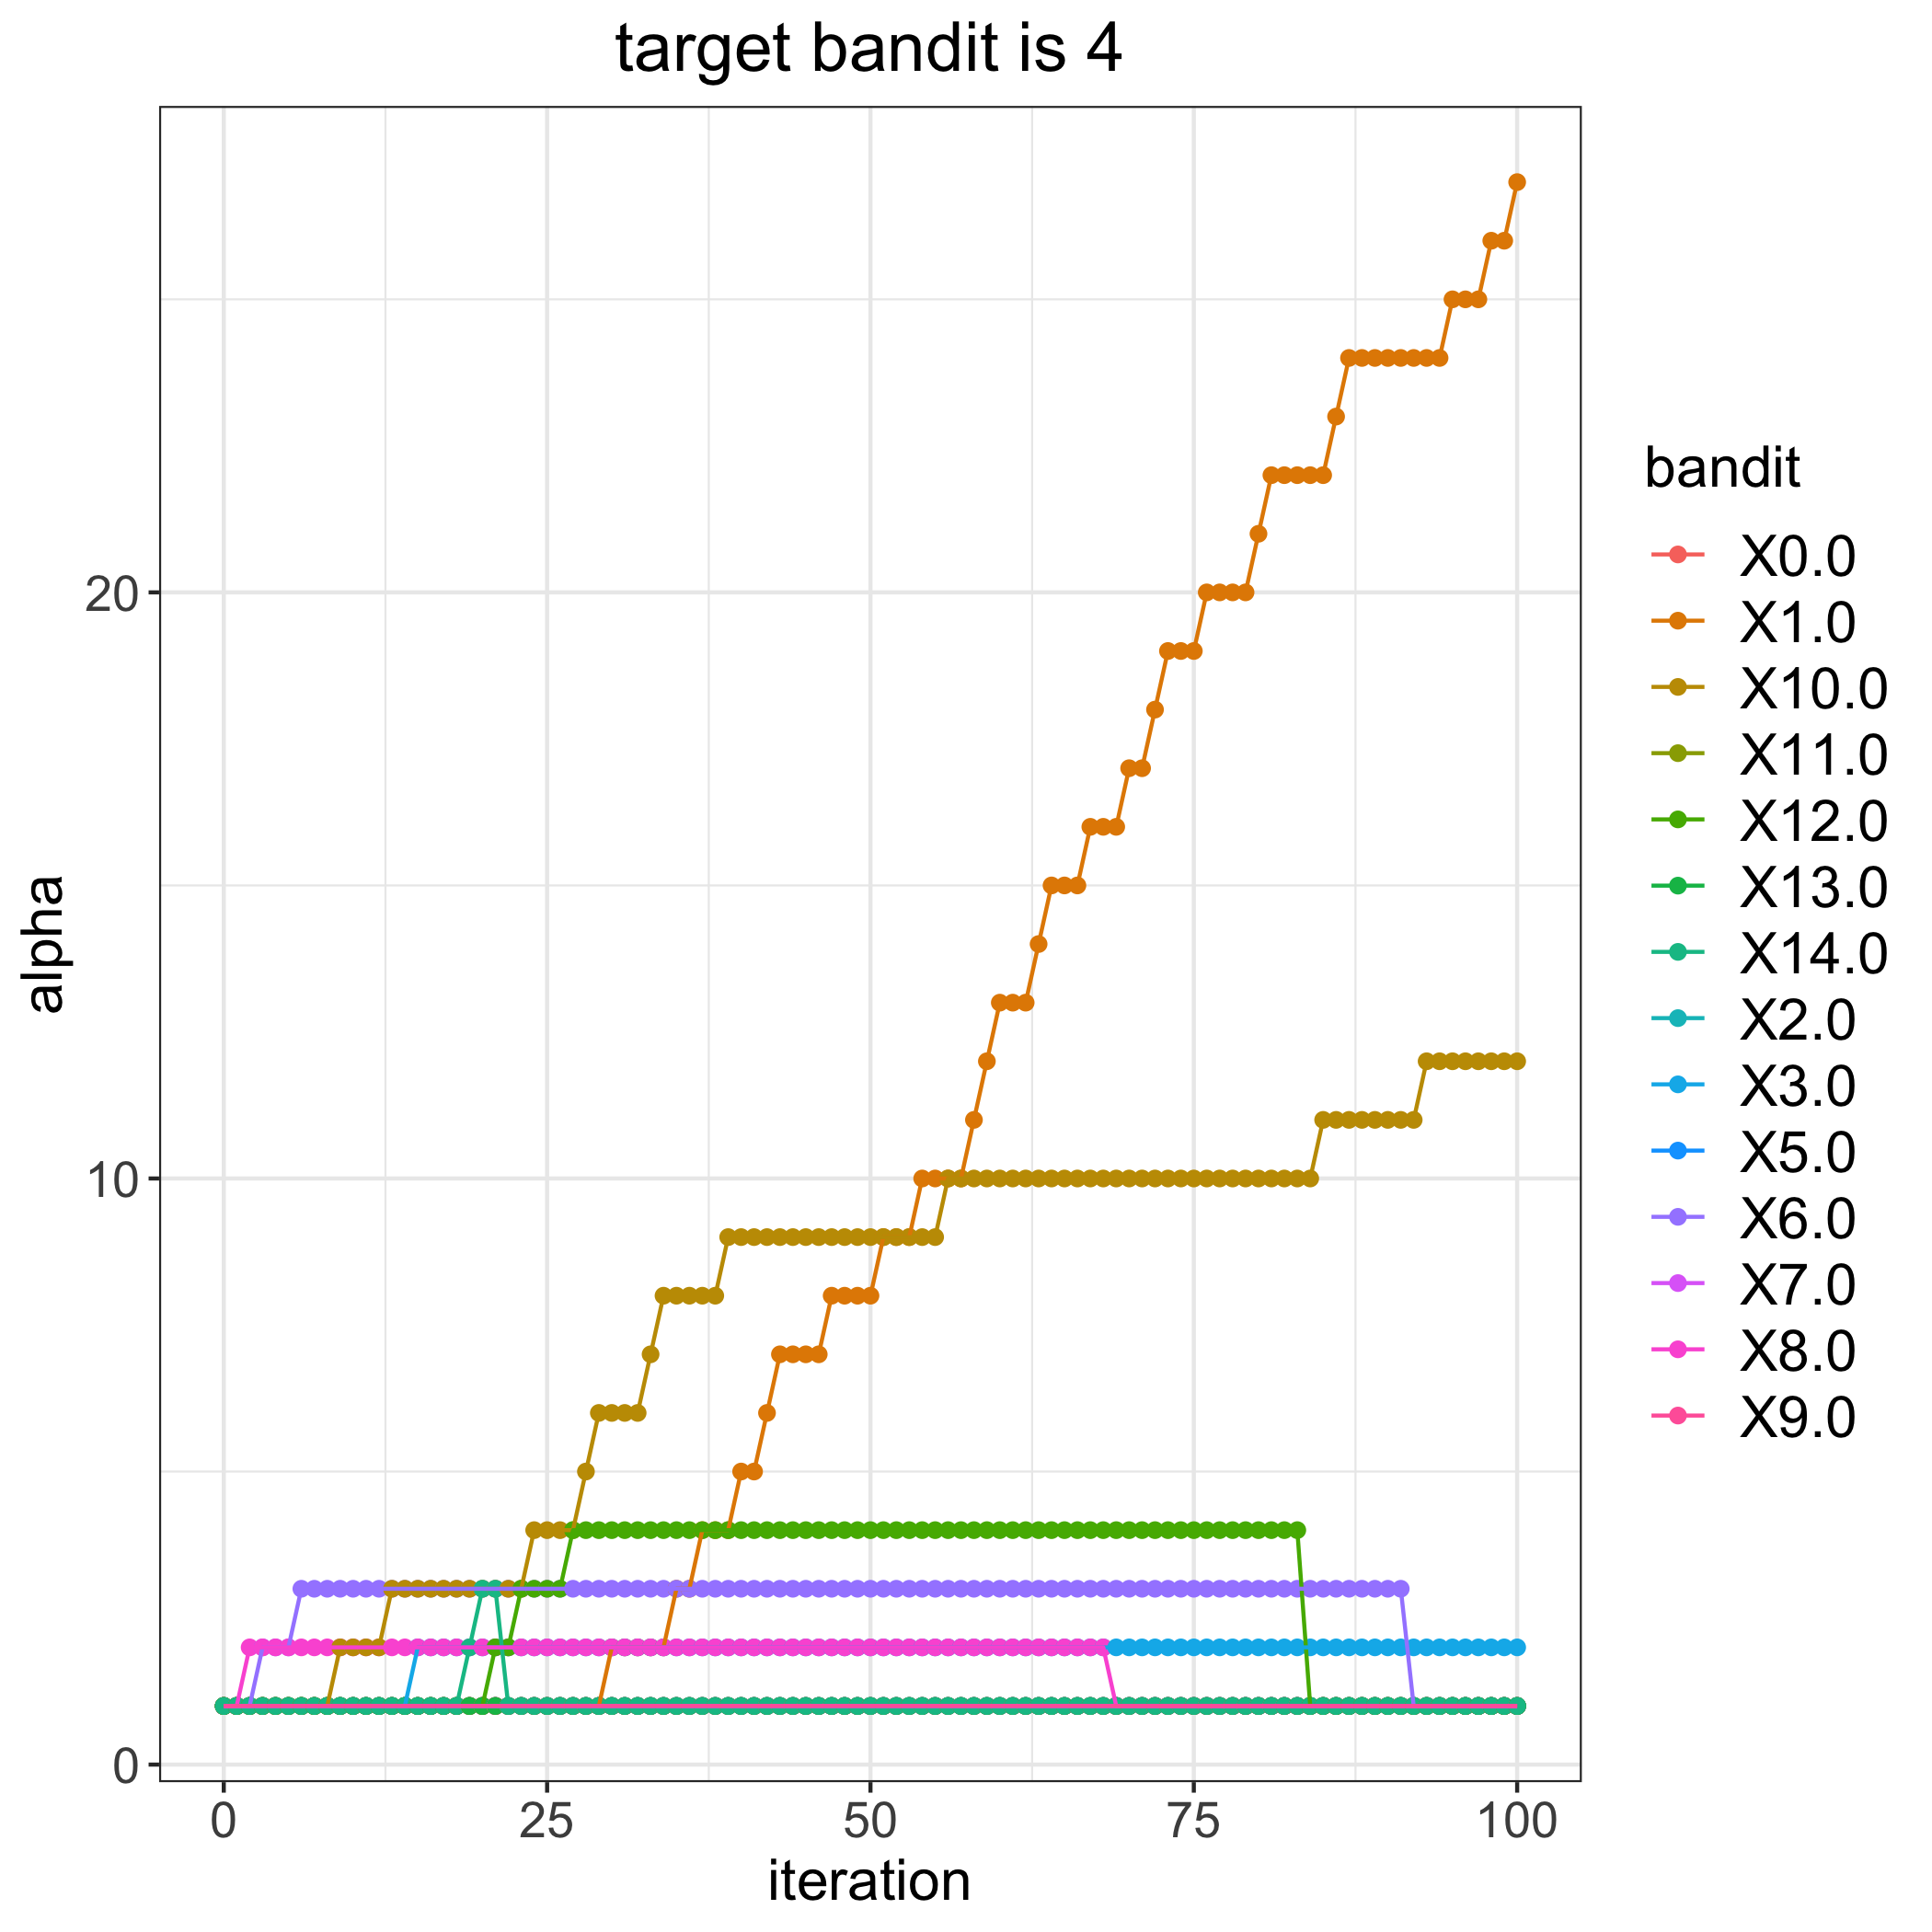

The data file committed next to this chart (first rows):
, 0.0, 1.0, 2.0, 3.0, 5.0, 6.0, 7.0, 8.0, 9.0, 10.0, 11.0, 12.0, 13.0, 14.0
0, 1, 1, 1, 1, 1, 1, 1, 1, 1, 1, 1, 1, 1, 1
1, 1, 1, 1, 1, 1, 1, 1, 1, 1, 1, 1, 1, 1, 1
2, 1, 1, 1, 1, 1, 1, 1, 2, 1, 1, 1, 1, 1, 1
3, 1, 1, 1, 1, 1, 2, 1, 2, 1, 1, 1, 1, 1, 1
4, 1, 1, 1, 1, 1, 2, 1, 2, 1, 1, 1, 1, 1, 1
5, 1, 1, 1, 1, 1, 2, 1, 2, 1, 1, 1, 1, 1, 1
6, 1, 1, 1, 1, 1, 3, 1, 2, 1, 1, 1, 1, 1, 1
7, 1, 1, 1, 1, 1, 3, 1, 2, 1, 1, 1, 1, 1, 1
8, 1, 1, 1, 1, 1, 3, 1, 2, 1, 1, 1, 1, 1, 1
9, 1, 1, 1, 1, 1, 3, 1, 2, 1, 2, 1, 1, 1, 1
10, 1, 1, 1, 1, 1, 3, 1, 2, 1, 2, 1, 1, 1, 1
11, 1, 1, 1, 1, 1, 3, 1, 2, 1, 2, 1, 1, 1, 1
12, 1, 1, 1, 1, 1, 3, 1, 2, 1, 2, 1, 1, 1, 1
13, 1, 1, 1, 1, 1, 3, 1, 2, 1, 3, 1, 1, 1, 1
14, 1, 1, 1, 1, 1, 3, 1, 2, 1, 3, 1, 1, 1, 1
15, 1, 1, 1, 2, 1, 3, 1, 2, 1, 3, 1, 1, 1, 1
16, 1, 1, 1, 2, 1, 3, 1, 2, 1, 3, 1, 1, 1, 1
17, 1, 1, 1, 2, 1, 3, 1, 2, 1, 3, 1, 1, 1, 1
18, 1, 1, 1, 2, 1, 3, 1, 2, 1, 3, 1, 1, 1, 1
19, 1, 1, 1, 2, 1, 3, 1, 2, 1, 3, 1, 1, 1, 2
20, 1, 1, 1, 2, 1, 3, 1, 2, 1, 3, 1, 1, 1, 3
21, 1, 1, 1, 2, 1, 3, 1, 2, 1, 3, 1, 2, 1, 3
22, 1, 1, 1, 2, 1, 3, 1, 2, 1, 3, 1, 2, 1, 1
23, 1, 1, 1, 2, 1, 3, 1, 2, 1, 3, 1, 3, 1, 1
24, 1, 1, 1, 2, 1, 3, 1, 2, 1, 4, 1, 3, 1, 1
25, 1, 1, 1, 2, 1, 3, 1, 2, 1, 4, 1, 3, 1, 1
26, 1, 1, 1, 2, 1, 3, 1, 2, 1, 4, 1, 3, 1, 1
27, 1, 1, 1, 2, 1, 3, 1, 2, 1, 4, 1, 4, 1, 1
28, 1, 1, 1, 2, 1, 3, 1, 2, 1, 5, 1, 4, 1, 1
29, 1, 1, 1, 2, 1, 3, 1, 2, 1, 6, 1, 4, 1, 1
30, 1, 2, 1, 2, 1, 3, 1, 2, 1, 6, 1, 4, 1, 1
31, 1, 2, 1, 2, 1, 3, 1, 2, 1, 6, 1, 4, 1, 1
32, 1, 2, 1, 2, 1, 3, 1, 2, 1, 6, 1, 4, 1, 1
33, 1, 2, 1, 2, 1, 3, 1, 2, 1, 7, 1, 4, 1, 1
34, 1, 2, 1, 2, 1, 3, 1, 2, 1, 8, 1, 4, 1, 1
35, 1, 3, 1, 2, 1, 3, 1, 2, 1, 8, 1, 4, 1, 1
36, 1, 3, 1, 2, 1, 3, 1, 2, 1, 8, 1, 4, 1, 1
37, 1, 4, 1, 2, 1, 3, 1, 2, 1, 8, 1, 4, 1, 1
38, 1, 4, 1, 2, 1, 3, 1, 2, 1, 8, 1, 4, 1, 1
39, 1, 4, 1, 2, 1, 3, 1, 2, 1, 9, 1, 4, 1, 1
40, 1, 5, 1, 2, 1, 3, 1, 2, 1, 9, 1, 4, 1, 1
41, 1, 5, 1, 2, 1, 3, 1, 2, 1, 9, 1, 4, 1, 1
42, 1, 6, 1, 2, 1, 3, 1, 2, 1, 9, 1, 4, 1, 1
43, 1, 7, 1, 2, 1, 3, 1, 2, 1, 9, 1, 4, 1, 1
44, 1, 7, 1, 2, 1, 3, 1, 2, 1, 9, 1, 4, 1, 1
45, 1, 7, 1, 2, 1, 3, 1, 2, 1, 9, 1, 4, 1, 1
46, 1, 7, 1, 2, 1, 3, 1, 2, 1, 9, 1, 4, 1, 1
47, 1, 8, 1, 2, 1, 3, 1, 2, 1, 9, 1, 4, 1, 1
48, 1, 8, 1, 2, 1, 3, 1, 2, 1, 9, 1, 4, 1, 1
49, 1, 8, 1, 2, 1, 3, 1, 2, 1, 9, 1, 4, 1, 1
50, 1, 8, 1, 2, 1, 3, 1, 2, 1, 9, 1, 4, 1, 1
51, 1, 9, 1, 2, 1, 3, 1, 2, 1, 9, 1, 4, 1, 1
52, 1, 9, 1, 2, 1, 3, 1, 2, 1, 9, 1, 4, 1, 1
53, 1, 9, 1, 2, 1, 3, 1, 2, 1, 9, 1, 4, 1, 1
54, 1, 10, 1, 2, 1, 3, 1, 2, 1, 9, 1, 4, 1, 1
55, 1, 10, 1, 2, 1, 3, 1, 2, 1, 9, 1, 4, 1, 1
56, 1, 10, 1, 2, 1, 3, 1, 2, 1, 10, 1, 4, 1, 1
57, 1, 10, 1, 2, 1, 3, 1, 2, 1, 10, 1, 4, 1, 1
58, 1, 11, 1, 2, 1, 3, 1, 2, 1, 10, 1, 4, 1, 1
59, 1, 12, 1, 2, 1, 3, 1, 2, 1, 10, 1, 4, 1, 1
... 41 more rows
